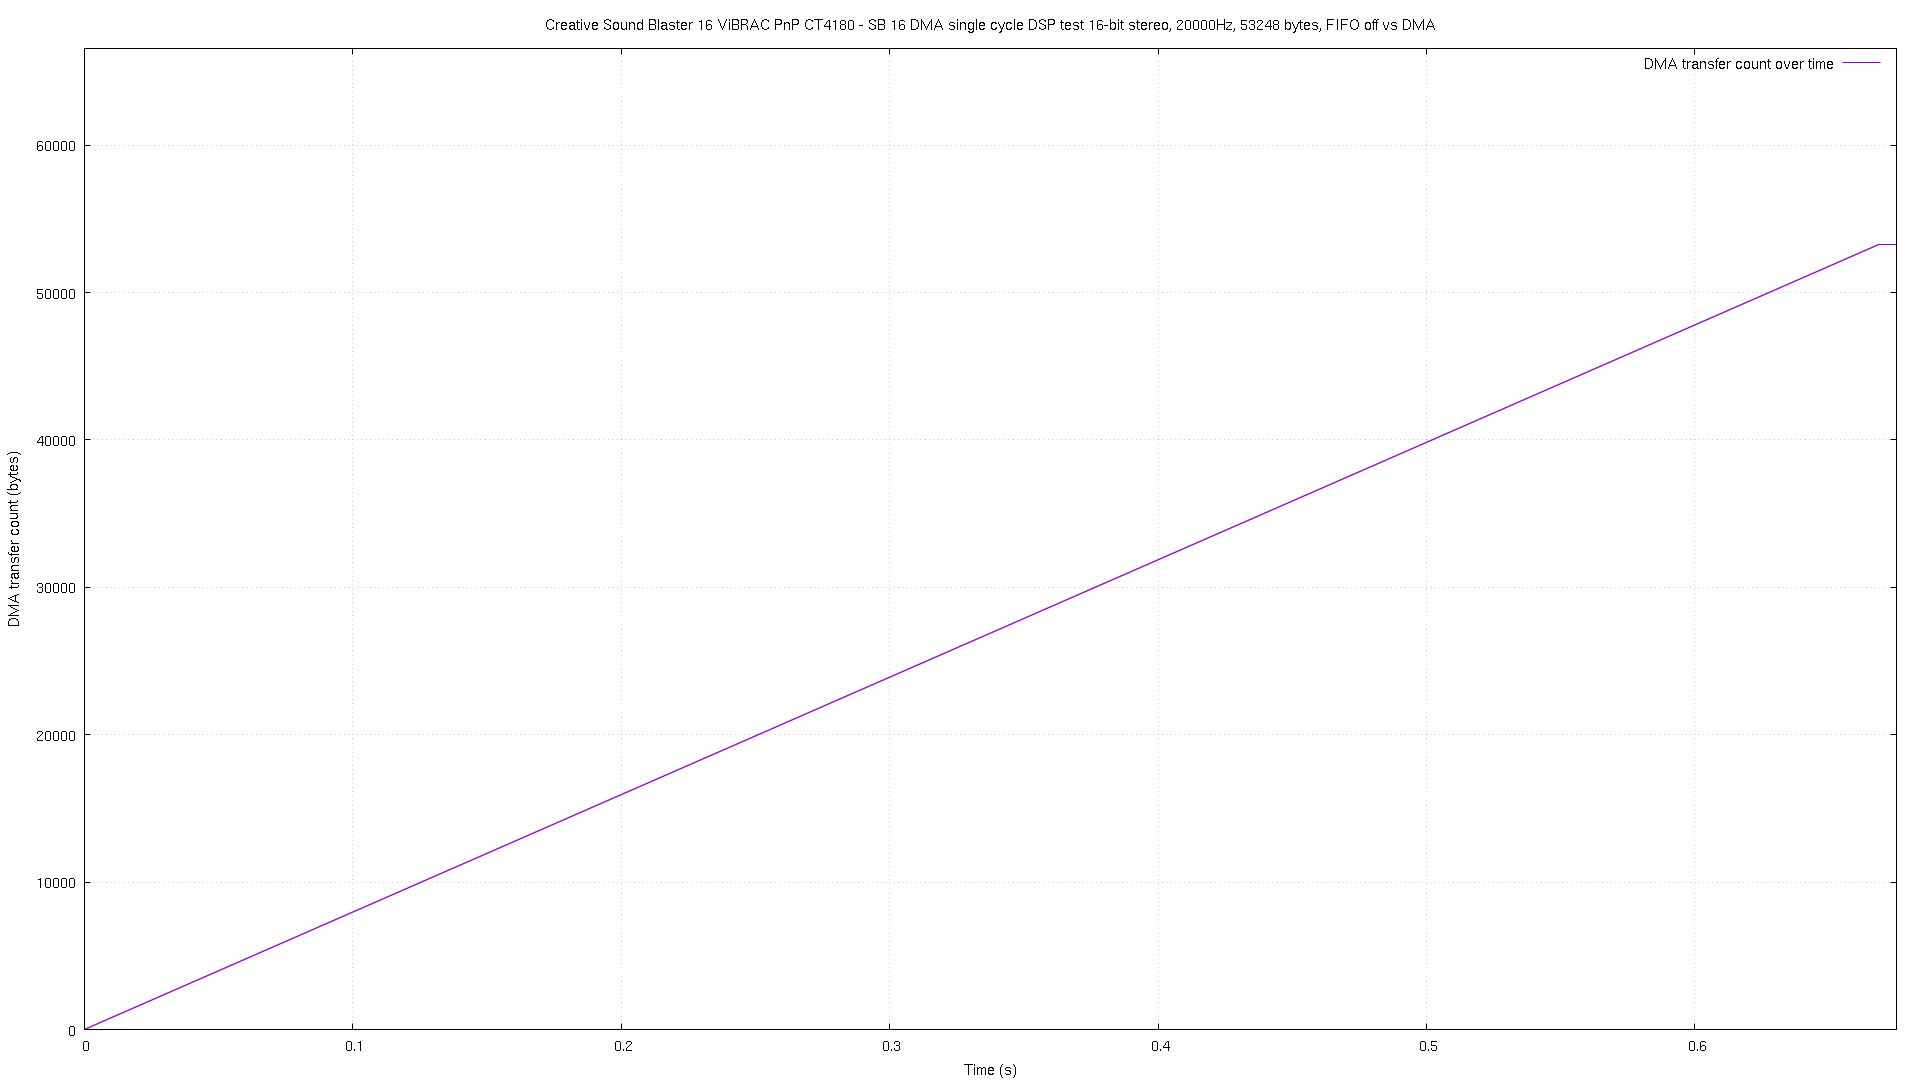

The table this chart was drawn from, first rows:
# pos, time
0, 2.6e-05
6, 4.3e-05
10, 5.9e-05
14, 0.000109
18, 0.000162
22, 0.000213
26, 0.000263
30, 0.000314
34, 0.000365
38, 0.000416
40, 0.000454
42, 0.000468
44, 0.000506
46, 0.00052
50, 0.000559
54, 0.00061
58, 0.000662
62, 0.000713
66, 0.000765
70, 0.000816
74, 0.000867
78, 0.000919
82, 0.000969
84, 0.001007
86, 0.001022
88, 0.00106
90, 0.001072
92, 0.001112
94, 0.001123
98, 0.001163
102, 0.001214
106, 0.001266
110, 0.001317
114, 0.001367
118, 0.001419
122, 0.00147
124, 0.001509
126, 0.001523
128, 0.00156
130, 0.001573
132, 0.001612
134, 0.001625
138, 0.001664
142, 0.001716
146, 0.001767
150, 0.001817
154, 0.001869
158, 0.001919
162, 0.001972
166, 0.002022
170, 0.002073
174, 0.002125
176, 0.002162
178, 0.002176
180, 0.002213
182, 0.002226
184, 0.002265
186, 0.002279
190, 0.002317
194, 0.002369
... 16,606 more rows
